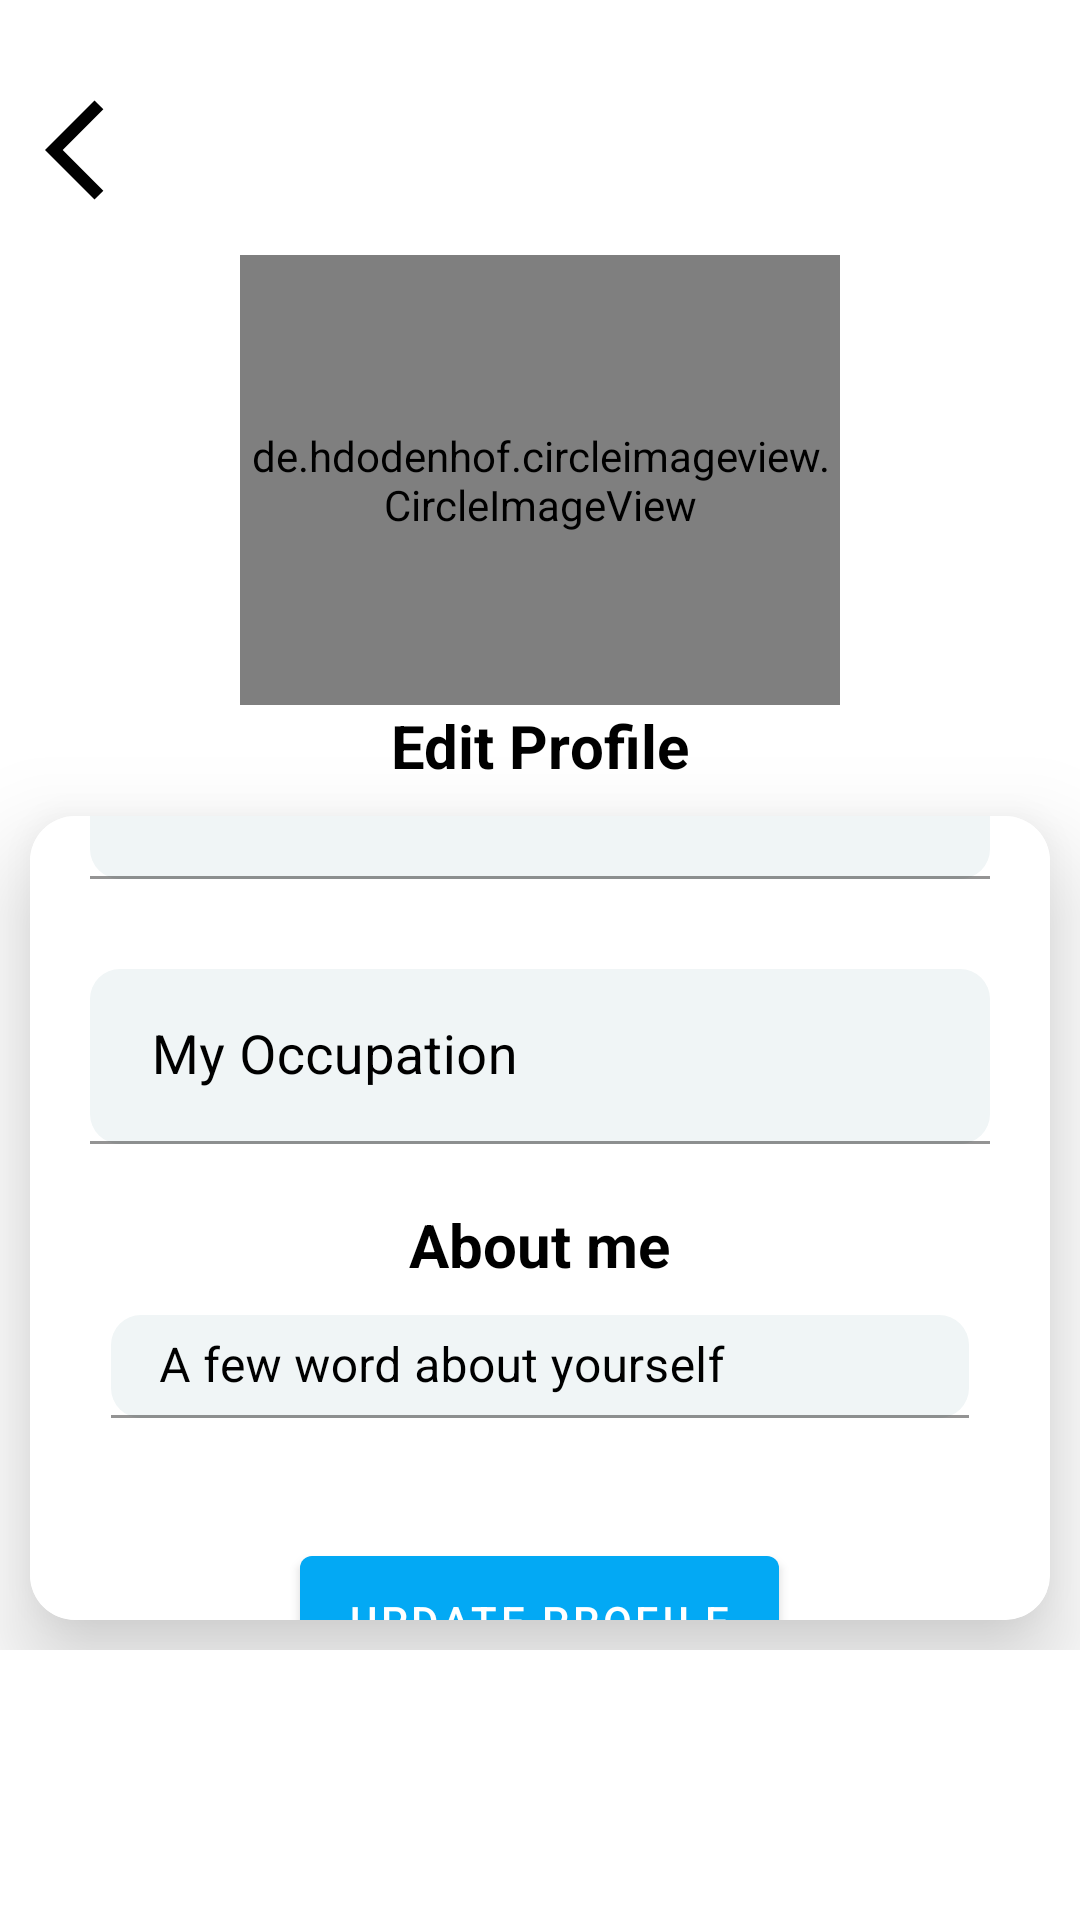

The Android layout XML behind this screen, and the referenced resources:
<!-- AndroidManifest.xml: application theme Theme.Afifit -->
<!-- res/layout/fragment_edit_profile.xml -->
<?xml version="1.0" encoding="utf-8"?>
<LinearLayout xmlns:android="http://schemas.android.com/apk/res/android"
    xmlns:tools="http://schemas.android.com/tools"
    xmlns:app="http://schemas.android.com/apk/res-auto"
    android:layout_width="match_parent"
    android:layout_height="match_parent"
    tools:context=".layout_handle.fragments.edit_profile"
    android:orientation="vertical"
    android:background="@color/white">

    <RelativeLayout
        android:layout_marginTop="30dp"
        android:id="@+id/layout_nav"
        android:layout_width="match_parent"
        android:layout_height="wrap_content">

        <ImageView
            android:id="@+id/profile_back"
            android:layout_width="40dp"
            android:layout_height="40dp"
            android:layout_marginStart="15dp"
            android:layout_marginEnd="15dp"
            android:layout_marginBottom="15dp"
            android:src="@drawable/back" />

        <ImageView
            android:id="@+id/profile_menu"
            android:layout_width="40dp"
            android:layout_height="40dp"
            android:layout_alignParentEnd="true"
            android:layout_marginStart="15dp"
            android:layout_marginEnd="15dp"
            android:layout_marginBottom="15dp"
            android:src="@drawable/menu" />
    </RelativeLayout>

    <LinearLayout
        android:textColor="@color/black"
        android:orientation="vertical"
        android:id="@+id/layout_card"
        android:gravity="center"
        android:layout_width="match_parent"
        android:layout_height="wrap_content"
        android:paddingBottom="90dp">
        <de.hdodenhof.circleimageview.CircleImageView
            android:id="@+id/profile_image"
            android:layout_width="200dp"
            android:layout_height="150dp"
            android:layout_marginStart="5dp"
            android:layout_marginEnd="5dp"
            android:src="@drawable/anne" />
        <TextView
            android:layout_width="wrap_content"
            android:layout_height="wrap_content"
            android:text="Edit Profile"
            android:textColor="@color/black"
            android:textStyle="bold|normal"
            android:textSize="20sp"
            android:id="@+id/Edit_Profile"/>

        <androidx.cardview.widget.CardView
            app:cardBackgroundColor="@color/white"
            android:id="@+id/profile_card"
            android:layout_width="match_parent"
            android:layout_height="wrap_content"
            app:cardElevation="20dp"
            app:cardPreventCornerOverlap="true"
            app:cardCornerRadius="15dp"
            android:layout_margin="10dp"
            android:layout_marginBottom="70dp">

            <LinearLayout
                android:background="@color/white"
                android:layout_width="match_parent"
                android:layout_height="wrap_content"
                android:orientation="vertical"
                android:gravity="center">


                <com.google.android.material.textfield.TextInputLayout
                    android:textColorHint="@color/black"
                    app:endIconMode="clear_text"
                    android:id="@+id/nameTextInputLayout"
                    android:layout_width="match_parent"
                    android:layout_height="wrap_content"
                    android:layout_marginTop="20dp"
                    app:boxCornerRadiusBottomEnd="10dp"
                    app:boxCornerRadiusBottomStart="10dp"
                    app:boxCornerRadiusTopEnd="10dp"
                    app:boxCornerRadiusTopStart="10dp"
                    android:layout_margin="20dp"
                    >

                    <com.google.android.material.textfield.TextInputEditText

                        android:hint="Name"
                        android:textSize="18sp"
                        android:textColorHint="@color/black"
                        android:backgroundTint="#F0F5F6"
                        android:id="@+id/nameEditText"
                        android:textColor="@color/black"
                        android:layout_width="match_parent"
                        android:layout_height="wrap_content"
                        />
                </com.google.android.material.textfield.TextInputLayout>

                <LinearLayout
                    android:background="@color/white"
                    android:layout_width="match_parent"
                    android:layout_height="wrap_content"
                    android:orientation="horizontal"
                    android:layout_marginTop="10dp"
                    android:layout_marginBottom="10dp"
                    android:gravity="center">
                    <com.google.android.material.textfield.TextInputLayout
                        android:textColorHint="@color/black"
                        android:layout_width="match_parent"
                        android:layout_height="wrap_content"
                        app:boxCornerRadiusBottomEnd="10dp"
                        app:boxCornerRadiusBottomStart="10dp"
                        app:boxCornerRadiusTopEnd="10dp"
                        android:layout_marginStart="20dp"
                        android:layout_marginEnd="20dp"
                        app:boxCornerRadiusTopStart="10dp"
                        android:hint=" My Occupation">

                        <com.google.android.material.textfield.TextInputEditText
                            android:textColorHint="@color/black"
                            android:textSize="18sp"
                            android:id="@+id/occupation"
                            android:textColor="@color/black"
                            android:backgroundTint="#F0F5F6"
                            android:layout_width="match_parent"
                            android:layout_height="wrap_content" />


                    </com.google.android.material.textfield.TextInputLayout>

                </LinearLayout>

                <TextView
                    android:layout_width="wrap_content"
                    android:layout_height="wrap_content"
                    android:text="About me"
                    android:textColor="@color/black"
                    android:layout_marginTop="10dp"
                    android:textStyle="normal|bold"
                    android:textSize="20sp"/>
                <com.google.android.material.textfield.TextInputLayout
                    android:id="@+id/AboutTextInputLayout"
                    android:layout_width="match_parent"
                    android:layout_height="wrap_content"
                    android:backgroundTint="@color/white"
                    app:boxCornerRadiusBottomEnd="10dp"
                    android:paddingLeft="17dp"
                    android:paddingRight="17dp"
                    android:textColorHint="@color/black"
                    app:boxCornerRadiusTopEnd="10dp"
                    app:boxCornerRadiusBottomStart="10dp"
                    app:boxCornerRadiusTopStart="10dp"
                    android:layout_margin="10dp"
                    android:hint="A few word about yourself">

                    <com.google.android.material.textfield.TextInputEditText
                        android:textColorHint="@color/black"
                        android:textColor="@color/black"
                        android:backgroundTint="#FFF0F5F6"
                        android:id="@+id/EditAbout"
                        android:layout_width="match_parent"
                        android:layout_height="wrap_content" />


                </com.google.android.material.textfield.TextInputLayout>

                <com.google.android.material.button.MaterialButton
                    android:id="@+id/btn_update"
                    android:layout_marginTop="30dp"
                    android:layout_width="wrap_content"
                    android:layout_height="55dp"
                    android:text="Update Profile"
                    app:backgroundTint="#03A9F4"
                    android:layout_marginBottom="10dp"/>
                <TextView
                    android:id="@+id/btnEditProfile"
                    android:layout_gravity="end"
                    android:layout_width="wrap_content"
                    android:layout_height="wrap_content"
                    android:textColor="@color/black"
                    android:text="Edit Profile"
                    android:layout_marginEnd="15dp"
                    android:layout_marginTop="10dp"
                    android:layout_marginBottom="10dp"
                    android:textStyle="normal|bold"
                    android:textSize="20sp"/>
            </LinearLayout>
        </androidx.cardview.widget.CardView>
    </LinearLayout>


</LinearLayout>
<!-- resources referenced by this layout -->
<resources>
  <color name="black">#FF000000</color>
  <color name="white">#FFFFFFFF</color>
  <!-- drawable anne: jpg bitmap (drawable, 32374 bytes) -->
  <!-- drawable back (drawable) -->
  <?xml version="1.0" encoding="utf-8"?>
  <vector android:autoMirrored="true" android:height="24dp"
      android:tint="#000000" android:viewportHeight="24"
      android:viewportWidth="24" android:width="24dp" xmlns:android="http://schemas.android.com/apk/res/android">
      <path android:fillColor="@android:color/white" android:pathData="M11.67,3.87L9.9,2.1 0,12l9.9,9.9 1.77,-1.77L3.54,12z"/>
  </vector>
  <style name="Theme.Afifit" parent="Theme.MaterialComponents.DayNight.NoActionBar">
          
          <item name="colorPrimary">#03A9F4</item>
          <item name="colorPrimaryVariant">#03A9F4</item>
          <item name="colorOnPrimary">@color/white</item>
          
          <item name="colorSecondary">@color/teal_200</item>
          <item name="colorSecondaryVariant">@color/teal_700</item>
          <item name="colorOnSecondary">@color/black</item>
          
          <item name="android:statusBarColor">#03A9F4</item>
          
      </style>
  <color name="teal_200">#FF03DAC5</color>
  <color name="teal_700">#FF018786</color>
</resources>
